Run: headless pygame with SDL's dummy video driver; simulated clock (each Clock.tick advances the game by its frame time, no real sleeping); random seed 0; keys injected as events and as key.get_pressed() state; mouse plan: one left click at the window centre at the start of phase 2, then a move to the lower-right quarter at the start of phase 3.
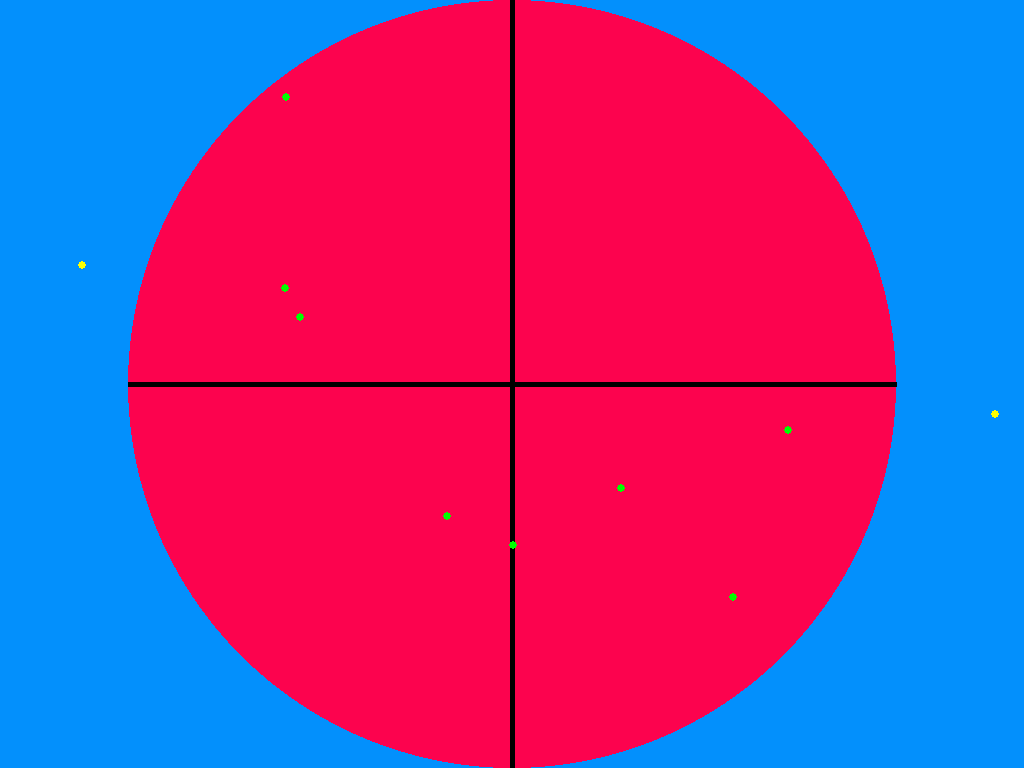
Frame 1 of 2 · flips 1–60 · no input
Frame 2 of 2 · flips 61–180 · clicked the window centre · tapped SPACE, RETURN · held RIGHT (→), D (game ended) · screen unchanged from frame 1, image omitted

The pygame program that drew these frames:

import pygame
pygame.init()

#PARTA
screen= pygame.display.set_mode((0,0), pygame.FULLSCREEN)
screen_width, screen_height = pygame.display.get_surface().get_size()
screen.fill((3, 144, 252))

white = (255, 255, 255)
black = (0, 0, 0)
red = (252, 3, 78)
blue = (3, 144, 252)
green=(0,255,0)
yellow=(255,255,0)

dartboard_radius = min(screen_width, screen_height) // 2
dartboard_center = (screen_width//2, screen_height//2)
pygame.draw.circle(screen, red, dartboard_center, dartboard_radius, 0)

start_point = (dartboard_center[0] - dartboard_radius, dartboard_center[1])
end_point = (dartboard_center[0] + dartboard_radius, dartboard_center[1])
pygame.draw.line(screen, black, start_point, end_point, 5)
pygame.draw.line(screen, black, (dartboard_center[0], dartboard_center[1] - dartboard_radius), (dartboard_center[0], dartboard_center[1] + dartboard_radius), 5)


#PARTB
import random
import math
for i in range(10):
    x = random.randrange(0, screen_width)
    y = random.randrange(0, screen_height)
    distance_from_center = math.hypot(x-dartboard_center[0], y-dartboard_center[1])
    if distance_from_center <= dartboard_radius:
        color = green
    else:
        color = yellow
    pygame.draw.circle(screen, color, (x, y), 4, 0)

running = True
while running:
    # handle events
    for event in pygame.event.get():
        if event.type == pygame.QUIT:
            running = False
        elif event.type == pygame.MOUSEBUTTONDOWN:
            running = False
    
    # update the screen
    pygame.display.flip()

# quit Pygame
pygame.quit()
